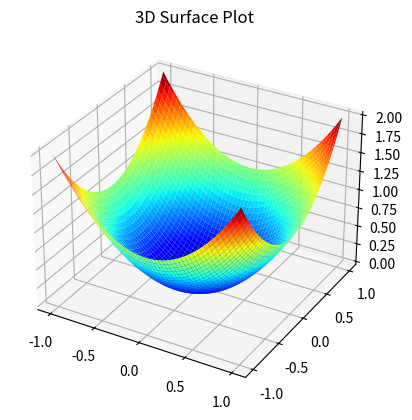

Reproduce this figure in Python.
import numpy as np
import matplotlib.pyplot as plt

x = np.outer(np.linspace(-1,1,100), np.ones(100))
y = x.copy().T
z = x**2 + y**2

ax = plt.axes(projection='3d')
ax.plot_surface(x,y,z,cmap="jet")
ax.set_title("3D Surface Plot")

plt.show()